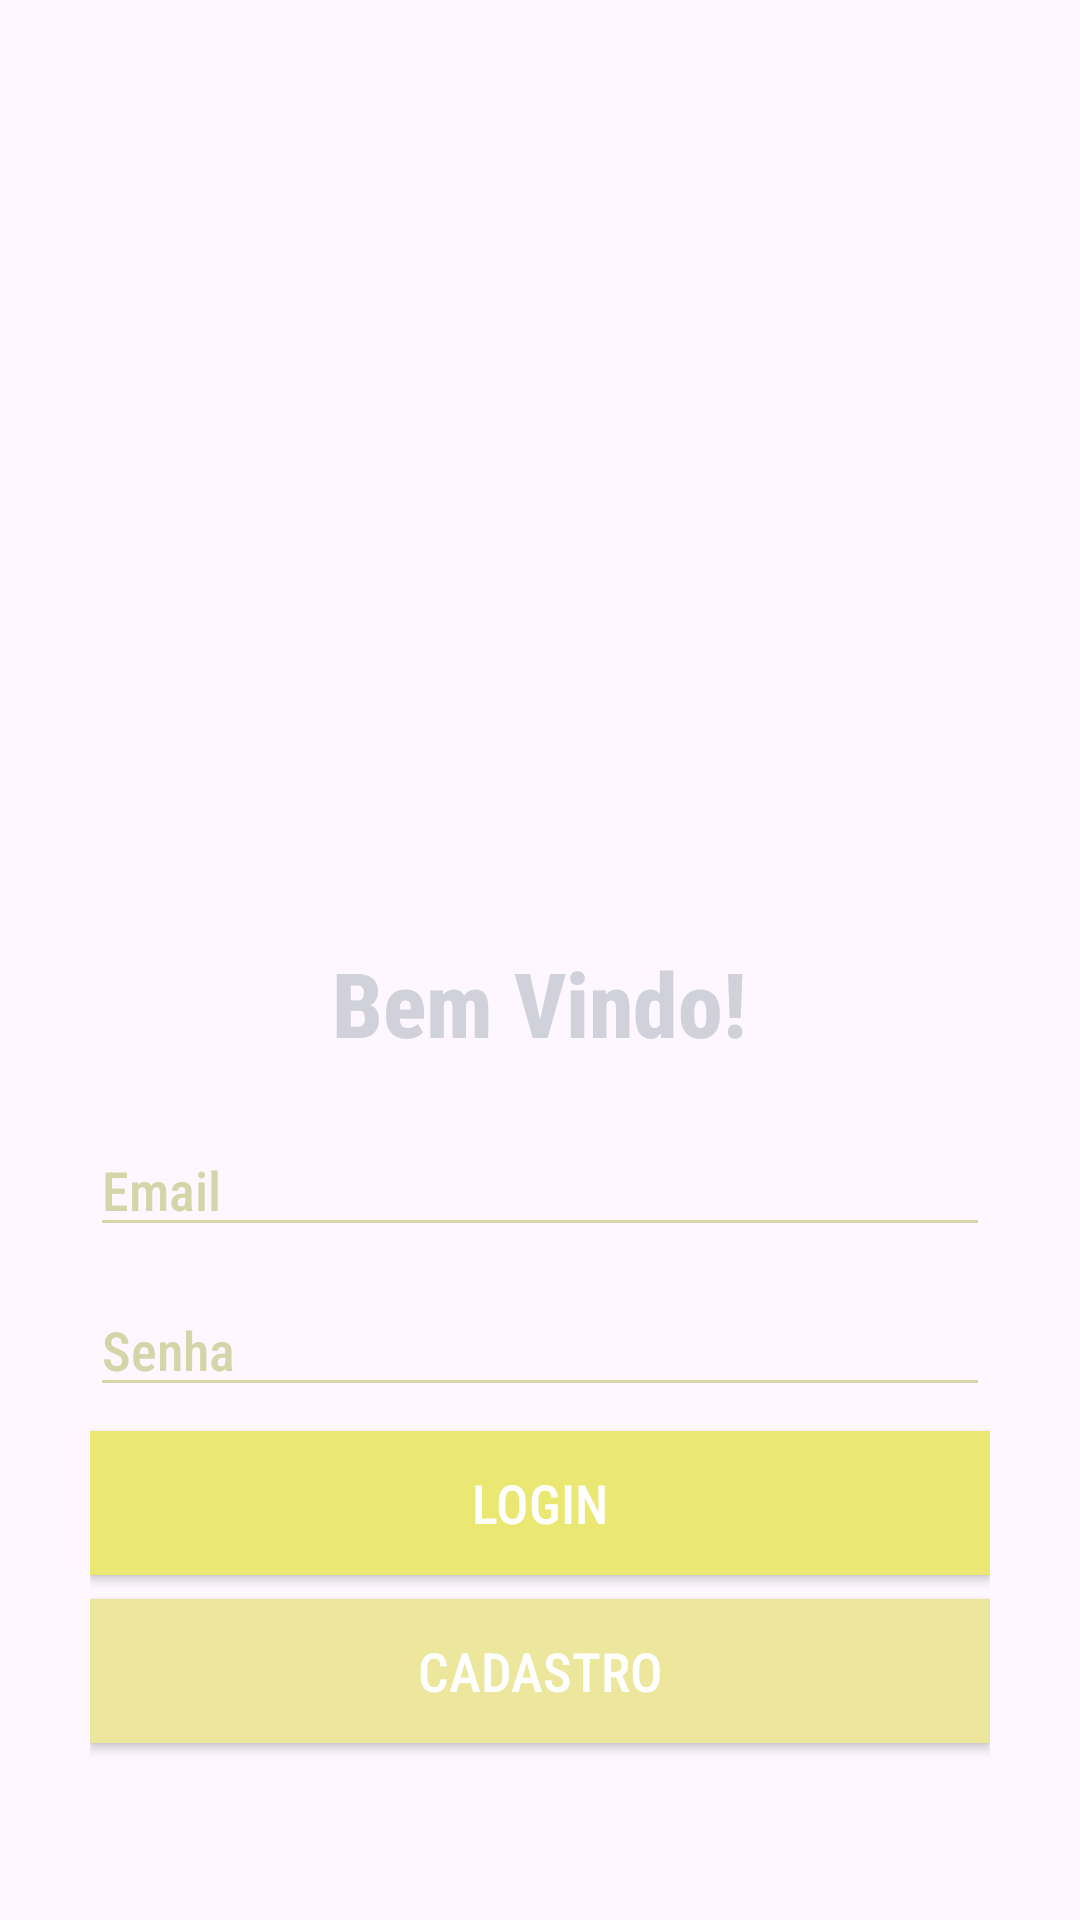

Layout XML and referenced resources for this Android screen:
<!-- AndroidManifest.xml: application theme Theme.Login -->
<!-- res/layout/activity_main.xml -->
<?xml version="1.0" encoding="utf-8"?>
<androidx.constraintlayout.widget.ConstraintLayout xmlns:android="http://schemas.android.com/apk/res/android"
    xmlns:app="http://schemas.android.com/apk/res-auto"
    xmlns:tools="http://schemas.android.com/tools"
    android:id="@+id/main"
    android:layout_width="match_parent"
    android:layout_height="match_parent"
    android:padding="30dp"
    tools:context=".MainActivity">

    <ImageView
        android:id="@+id/imageButton"
        android:layout_width="200dp"
        android:layout_height="200dp"
        android:layout_marginTop="76dp"
        android:contentDescription="@string/cin_logo"
        android:src="@drawable/logocin"
        app:layout_constraintEnd_toEndOf="parent"
        app:layout_constraintHorizontal_bias="0.497"
        app:layout_constraintStart_toStartOf="parent"
        app:layout_constraintTop_toTopOf="parent" />

    <TextView
        android:id="@+id/textViewLogin"
        android:layout_width="wrap_content"
        android:layout_height="wrap_content"
        android:layout_marginTop="8dp"
        android:fontFamily="sans-serif-condensed-medium"
        android:gravity="center"
        android:text="@string/bemvindo"
        android:textColor="@color/lilas"
        android:textSize="30sp"
        android:textStyle="bold"
        app:layout_constraintEnd_toEndOf="@+id/imageButton"
        app:layout_constraintStart_toStartOf="@+id/imageButton"
        app:layout_constraintTop_toBottomOf="@+id/imageButton" />

    <EditText
        android:id="@+id/username"
        android:layout_width="match_parent"
        android:layout_height="wrap_content"
        android:layout_marginTop="20dp"
        android:autofillHints="emailAddress"
        android:backgroundTint="@color/cinza"
        android:ems="10"
        android:fontFamily="sans-serif-condensed-medium"
        android:hint="@string/email"
        android:inputType="textEmailAddress"
        android:minWidth="250dp"
        android:textColor="@color/cinza"
        android:textColorHint="@color/cinza"
        app:layout_constraintEnd_toEndOf="@+id/textViewLogin"
        app:layout_constraintStart_toStartOf="@+id/textViewLogin"
        app:layout_constraintTop_toBottomOf="@+id/textViewLogin" />

    <EditText
        android:id="@+id/pwd"
        android:layout_width="match_parent"
        android:layout_height="wrap_content"
        android:layout_marginTop="12dp"
        android:autofillHints="password"
        android:backgroundTint="@color/cinza"
        android:ems="10"
        android:fontFamily="sans-serif-condensed-medium"
        android:hint="@string/senha"
        android:inputType="textPassword"
        android:minWidth="250dp"
        android:textColor="@color/cinza"
        android:textColorHint="@color/cinza"
        app:layout_constraintEnd_toEndOf="@+id/username"
        app:layout_constraintHorizontal_bias="0.0"
        app:layout_constraintStart_toStartOf="@+id/username"
        app:layout_constraintTop_toBottomOf="@+id/username" />

    <Button
        android:id="@+id/login"
        android:layout_width="match_parent"
        android:layout_height="wrap_content"
        android:layout_marginTop="8dp"
        android:background="@color/amarelo_escuro"
        android:fontFamily="sans-serif-condensed-medium"
        android:minWidth="250dp"
        android:text="@string/login"
        android:textColor="@color/white"
        android:textSize="18sp"
        app:layout_constraintEnd_toEndOf="@+id/pwd"
        app:layout_constraintHorizontal_bias="0.0"
        app:layout_constraintStart_toStartOf="@+id/pwd"
        app:layout_constraintTop_toBottomOf="@+id/pwd" />

    <Button
        android:id="@+id/register"
        android:layout_width="match_parent"
        android:layout_height="wrap_content"
        android:layout_marginTop="8dp"
        android:background="@color/amarelo_claro"
        android:fontFamily="sans-serif-condensed-medium"
        android:minWidth="250dp"
        android:text="@string/cadastro"
        android:textColor="@color/white"
        android:textSize="18sp"
        app:layout_constraintEnd_toEndOf="@+id/login"
        app:layout_constraintHorizontal_bias="0.0"
        app:layout_constraintStart_toStartOf="@+id/login"
        app:layout_constraintTop_toBottomOf="@+id/login" />

</androidx.constraintlayout.widget.ConstraintLayout>
<!-- resources referenced by this layout -->
<resources>
  <color name="amarelo_claro">#EDE69D</color>
  <color name="amarelo_escuro">#EBE773</color>
  <color name="cinza">#D6D5A9</color>
  <color name="lilas">#D0D1DB</color>
  <color name="white">#FFFFFF</color>
  <string name="bemvindo">Bem Vindo!</string>
  <string name="cadastro">Cadastro</string>
  <string name="cin_logo">Logo do CIn</string>
  <string name="email">Email</string>
  <string name="login">Login</string>
  <string name="senha">Senha</string>
  <style name="Theme.Login" parent="Base.Theme.Login" />
  <style name="Base.Theme.Login" parent="Theme.Material3.DayNight.NoActionBar">
          
          <item name="colorPrimary">@color/amarelo_escuro</item>
          <item name="colorOnPrimary">@color/amarelo_claro</item>
          <item name="colorSecondary">@color/lilas</item>
          <item name="colorTertiary">@color/cinza</item>
      </style>
</resources>
